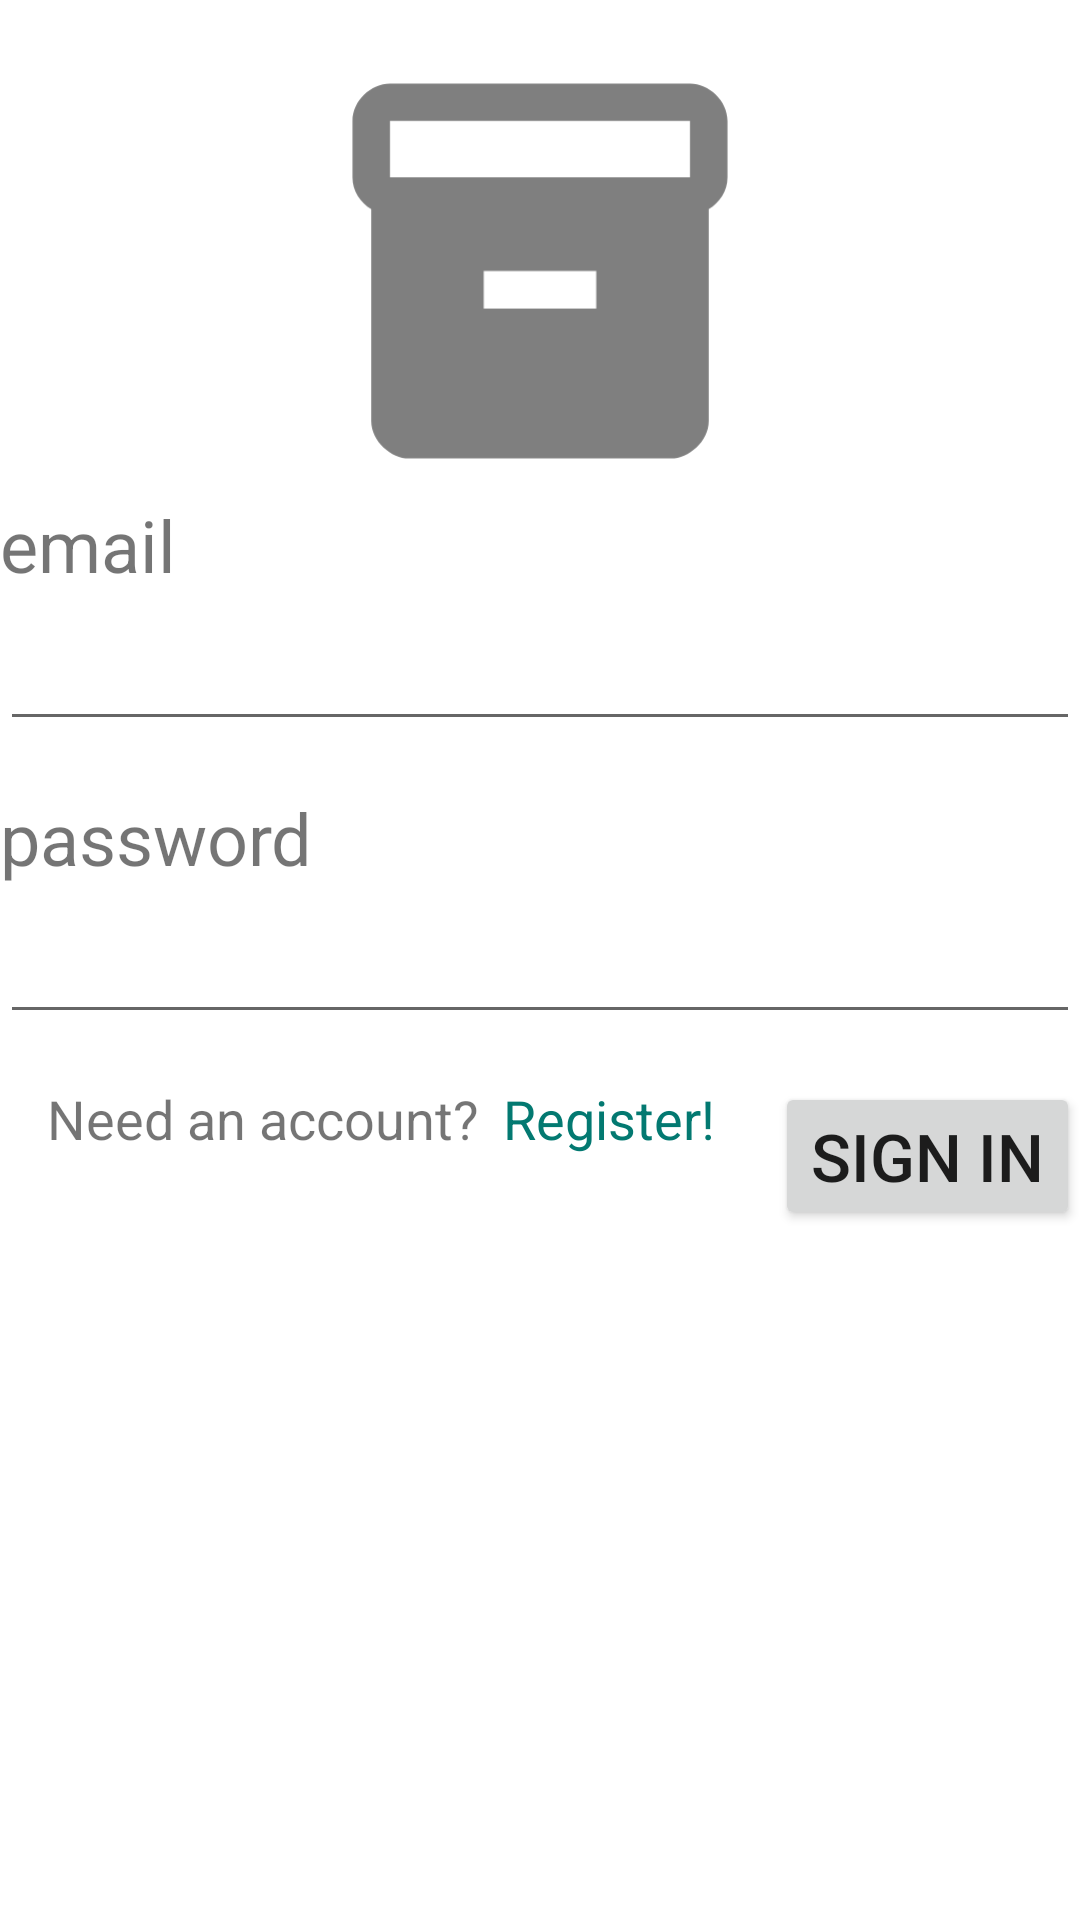

Here is an Android app screen rendered from its layout file. Give the layout XML and the strings, colors and styles it references.
<!-- AndroidManifest.xml: application theme Theme.InventoryTracker -->
<!-- res/layout/fragment_login.xml -->
<?xml version="1.0" encoding="utf-8"?>
<RelativeLayout
    xmlns:android="http://schemas.android.com/apk/res/android"
    xmlns:tools="http://schemas.android.com/tools"
    xmlns:app="http://schemas.android.com/apk/res-auto"
    android:id="@+id/fragment_login"
    android:layout_width="match_parent"
    android:layout_height="match_parent"
    tools:context=".LoginFragment">

    <ImageView
        android:id="@+id/app_icon"
        android:layout_width="150dp"
        android:layout_height="150dp"
        android:layout_above="@id/email_label"
        android:layout_centerHorizontal="true"
        android:contentDescription="@string/app_icon_content_description"
        app:srcCompat="@drawable/ic_launcher_monochrome" />

    <TextView
        android:id="@+id/email_label"
        android:layout_width="wrap_content"
        android:layout_height="wrap_content"
        android:layout_above="@id/email_input"
        android:text="@string/email"
        android:labelFor="@id/email_input" />

    <EditText
        android:id="@+id/email_input"
        android:layout_width="match_parent"
        android:layout_height="wrap_content"
        android:layout_above="@id/password_label"
        android:layout_marginBottom="16dp"
        android:inputType="textEmailAddress"
        android:autofillHints="{@value #AUTOFILL_HINT_EMAIL_ADDRESS}" />

    <TextView
        android:id="@+id/password_label"
        android:layout_width="wrap_content"
        android:layout_height="wrap_content"
        android:layout_above="@id/password_input"
        android:text="@string/password"
        android:labelFor="@id/password_input" />

    <EditText
        android:id="@+id/password_input"
        android:layout_width="match_parent"
        android:layout_height="wrap_content"
        android:layout_centerVertical="true"
        android:layout_marginBottom="16dp"
        android:inputType="textPassword"
        android:autofillHints="{@value #AUTOFILL_HINT_PASSWORD}" />

    <Button
        android:id="@+id/sign_in_button"
        android:text="@string/sign_in_button"
        android:layout_width="wrap_content"
        android:layout_height="wrap_content"
        android:layout_below="@id/password_input"
        android:layout_alignParentEnd="true"
        style="@style/TextAppearance.App.Button" />

    <RelativeLayout
        android:id="@+id/register_group"
        android:layout_width="wrap_content"
        android:layout_height="wrap_content"
        android:layout_below="@id/password_input"
        android:layout_toStartOf="@id/sign_in_button"
        android:layout_marginEnd="20dp" >

        <TextView
            android:id="@+id/register_text"
            android:layout_width="wrap_content"
            android:layout_height="48dp"
            android:layout_marginEnd="8dp"
            android:text="@string/register_account_prompt"
            android:textSize="@dimen/register_text_size"
            android:gravity="top" />

        <TextView
            android:id="@+id/register_link"
            android:layout_width="wrap_content"
            android:layout_height="48dp"
            android:layout_toEndOf="@id/register_text"
            android:text="@string/register_account_link"
            android:textColor="@color/teal_dark"
            android:textSize="@dimen/register_text_size"
            android:gravity="top"
            android:clickable="true" />

    </RelativeLayout>

</RelativeLayout>
<!-- resources referenced by this layout -->
<resources>
  <color name="teal_dark">#FF037971</color>
  <dimen name="register_text_size">18sp</dimen>
  <!-- drawable ic_launcher_monochrome (drawable) -->
  <vector android:height="72dp" android:tint="#7F7F7F"
      android:viewportHeight="24" android:viewportWidth="24"
      android:width="72dp" xmlns:android="http://schemas.android.com/apk/res/android">
      <path android:fillColor="@android:color/white" android:pathData="M20,2H4C3,2 2,2.9 2,4v3.01C2,7.73 2.43,8.35 3,8.7V20c0,1.1 1.1,2 2,2h14c0.9,0 2,-0.9 2,-2V8.7c0.57,-0.35 1,-0.97 1,-1.69V4C22,2.9 21,2 20,2zM15,14H9v-2h6V14zM20,7H4V4h16V7z"/>
  </vector>
  <string name="app_icon_content_description">box icon</string>
  <string name="email">email</string>
  <string name="password">password</string>
  <string name="register_account_link">Register!</string>
  <string name="register_account_prompt">Need an account?</string>
  <string name="sign_in_button">sign in</string>
  <style name="TextAppearance.App.Button" parent="Widget.AppCompat.Button">
          <item name="android:textSize">@dimen/button_text_size</item>
      </style>
  <style name="Theme.InventoryTracker" parent="Theme.MaterialComponents.DayNight.DarkActionBar">
          
          <item name="colorPrimary">@color/grey_primary_dark</item>
          <item name="colorPrimaryVariant">@color/grey_primary</item>
          <item name="colorOnPrimary">@color/white</item>
          
          <item name="colorSecondary">@color/teal_light</item>
          <item name="colorSecondaryVariant">@color/teal_dark</item>
          <item name="colorOnSecondary">@color/grey_primary</item>
          
          <item name="android:statusBarColor">?attr/colorPrimaryVariant</item>
          
          <item name="android:textSize">@dimen/text_size</item>
      </style>
  <dimen name="button_text_size">22sp</dimen>
  <color name="grey_primary_dark">#FF595959</color>
  <color name="grey_primary">#FF7F7F7F</color>
  <color name="white">#FFFFFFFF</color>
  <color name="teal_light">#FF00BFB3</color>
  <dimen name="text_size">24sp</dimen>
</resources>
